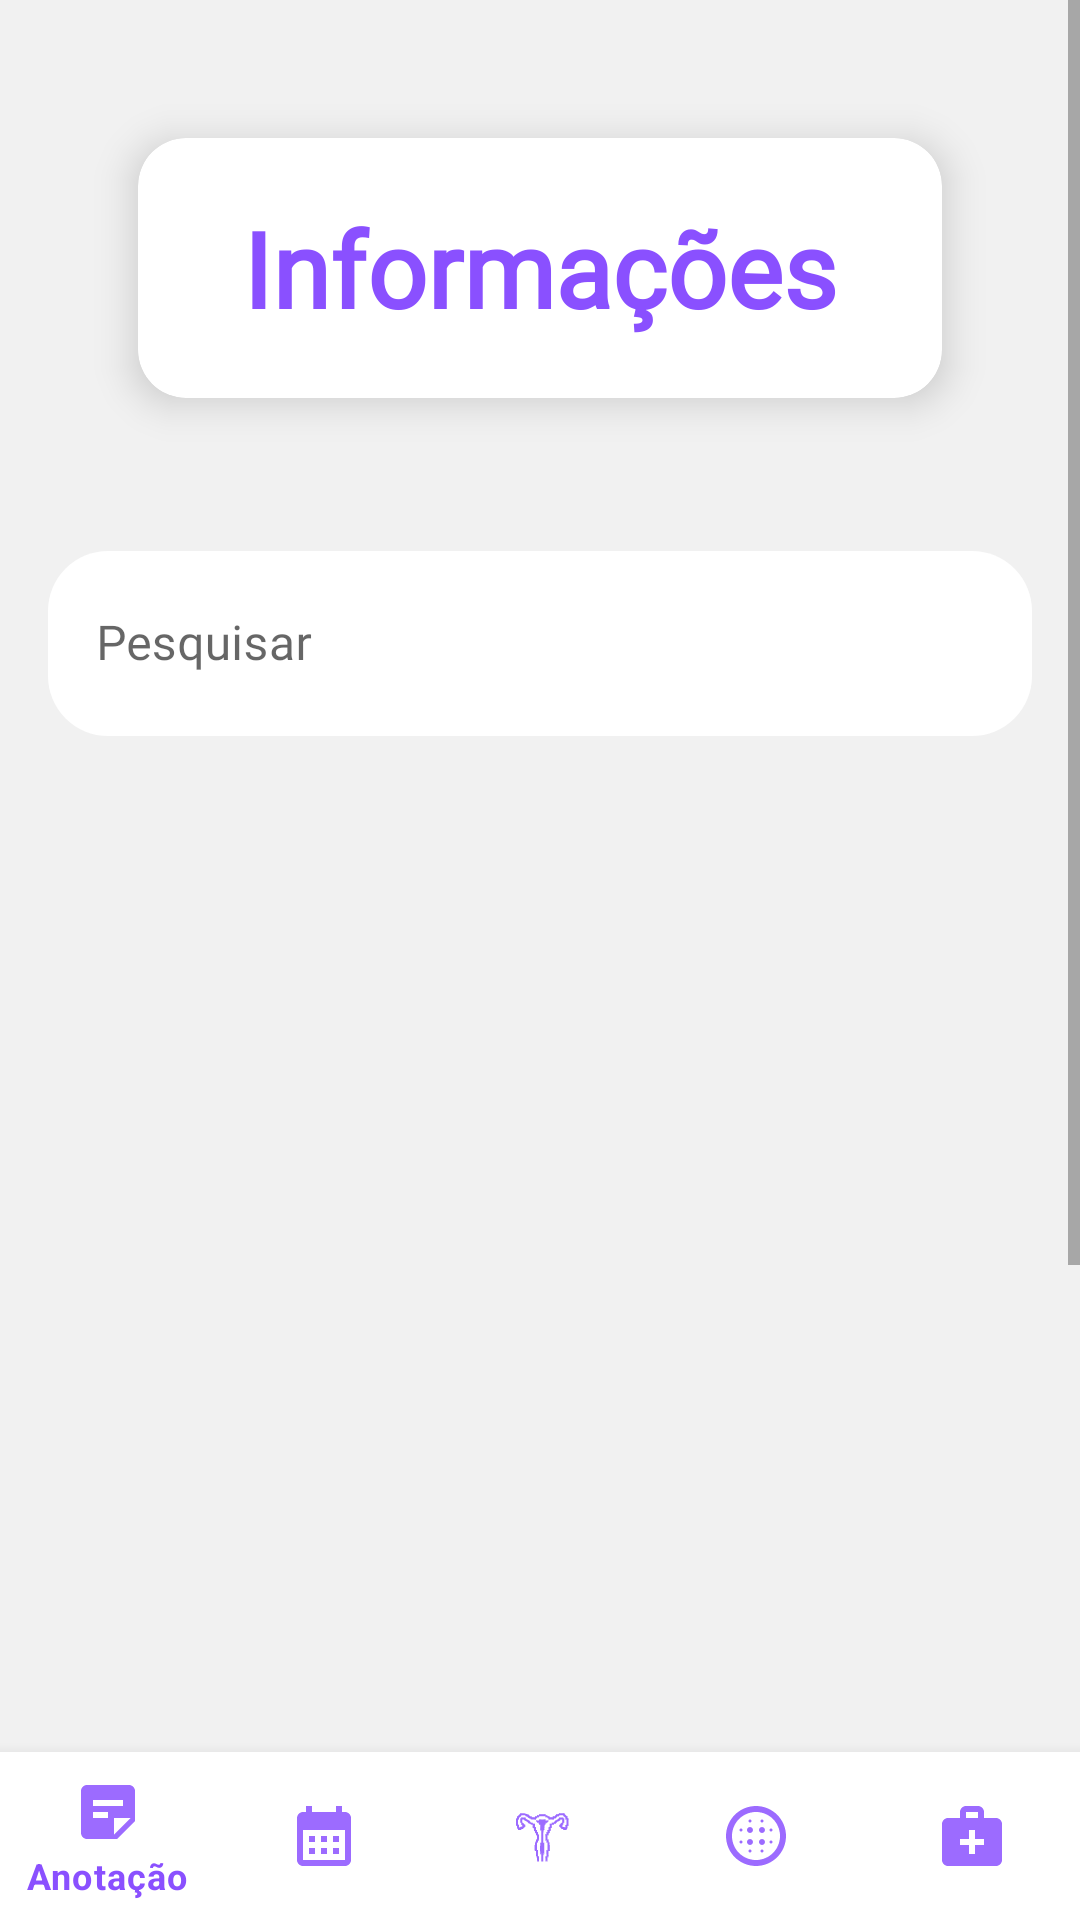

Produce the Android XML layout that renders to this screen, including the resource entries it uses.
<!-- AndroidManifest.xml: application theme Theme.MyApplication -->
<!-- res/layout/activity_informations.xml -->
<androidx.constraintlayout.widget.ConstraintLayout
    xmlns:android="http://schemas.android.com/apk/res/android"
    xmlns:app="http://schemas.android.com/apk/res-auto"
    xmlns:tools="http://schemas.android.com/tools"
    android:layout_width="match_parent"
    android:layout_height="match_parent"
    android:background="#F1F1F1">

    
    <ScrollView
        android:id="@+id/scrollView"
        android:layout_width="match_parent"
        android:layout_height="0dp"
        app:layout_constraintTop_toTopOf="parent"
        app:layout_constraintBottom_toBottomOf="parent">

        <LinearLayout
            android:layout_width="match_parent"
            android:layout_height="wrap_content"
            android:orientation="vertical"
            android:padding="16dp">

            
            
            <com.google.android.material.card.MaterialCardView
                android:id="@+id/textViewTotal"
                android:layout_width="match_parent"
                android:layout_height="wrap_content"
                android:layout_margin="30dp"
                app:cardCornerRadius="16dp"
                app:cardElevation="8dp">

                <com.google.android.material.textview.MaterialTextView
                    android:id="@+id/textView"
                    android:layout_width="match_parent"
                    android:layout_height="wrap_content"
                    android:layout_margin="20dp"
                    android:fontFamily="@font/kurale"
                    android:gravity="center"
                    android:text="Informações"
                    android:textColor="#8A50FF"
                    android:textSize="35sp"
                    android:textStyle="bold" />
            </com.google.android.material.card.MaterialCardView>

            
            <com.google.android.material.textfield.TextInputLayout
                android:id="@+id/search_layout"
                android:layout_width="match_parent"
                android:layout_height="wrap_content"
                android:layout_marginTop="10dp"
                app:hintEnabled="true"
                app:hintAnimationEnabled="true"
                app:hintTextColor="@color/purple_200"
                app:boxBackgroundMode="none"
                app:boxStrokeColor="@android:color/transparent"
                app:boxStrokeWidth="0dp">

                
                <androidx.appcompat.widget.AppCompatEditText
                    android:id="@+id/search_edit_text"
                    android:layout_width="match_parent"
                    android:layout_height="wrap_content"
                    android:hint="Pesquisar"
                    android:textColor="@color/black"
                    android:textColorHint="@color/purple_200"
                    android:padding="20dp"
                    android:background="@drawable/search_background"
                    android:inputType="text"
                    android:fontFamily="@font/kurale" />
            </com.google.android.material.textfield.TextInputLayout>

            
            <LinearLayout
                android:id="@+id/carousels_layout"
                android:layout_width="match_parent"
                android:layout_height="wrap_content"
                android:orientation="vertical">

                
                <androidx.viewpager2.widget.ViewPager2
                    android:id="@+id/viewPager"
                    android:layout_width="match_parent"
                    android:layout_height="200dp"
                    android:layout_marginTop="20dp"
                    android:layout_marginStart="16dp"
                    android:layout_marginEnd="16dp" />

                
                <androidx.viewpager2.widget.ViewPager2
                    android:id="@+id/viewPager2"
                    android:layout_width="match_parent"
                    android:layout_height="200dp"
                    android:layout_marginTop="20dp"
                    android:layout_marginStart="16dp"
                    android:layout_marginEnd="16dp" />

                
                <androidx.viewpager2.widget.ViewPager2
                    android:id="@+id/viewPager3"
                    android:layout_width="match_parent"
                    android:layout_height="200dp"
                    android:layout_marginTop="20dp"
                    android:layout_marginStart="16dp"
                    android:layout_marginEnd="16dp"
                    android:layout_marginBottom="50dp"/>

            </LinearLayout>

        </LinearLayout>
    </ScrollView>

    
    <com.google.android.material.bottomnavigation.BottomNavigationView
        android:id="@+id/bottom_navigation"
        android:layout_width="match_parent"
        android:layout_height="wrap_content"
        android:background="@color/white"
        app:menu="@menu/navigation_menu"
        app:itemIconTint="@color/selector_bottom_nav_colors"
        app:itemTextColor="@color/selector_bottom_nav_colors"
        app:layout_constraintBottom_toBottomOf="parent"
        app:layout_constraintStart_toStartOf="parent"
        app:layout_constraintEnd_toEndOf="parent" />
</androidx.constraintlayout.widget.ConstraintLayout>
<!-- resources referenced by this layout -->
<resources>
  <color name="black">#FF000000</color>
  <color name="purple_200">#FFBB86FC</color>
  <color name="white">#FFFFFFFF</color>
  <!-- drawable search_background (drawable) -->
  <?xml version="1.0" encoding="utf-8"?>
  <shape xmlns:android="http://schemas.android.com/apk/res/android">
      <solid android:color="#FFFFFF"/>
      <corners android:radius="20dp"/>
      <padding
          android:left="10dp"
          android:right="10dp"
          android:top="10dp"
          android:bottom="10dp" />
  </shape>
  <style name="Theme.MyApplication" parent="Theme.MaterialComponents.DayNight.NoActionBar">
          
          <item name="colorPrimary">@color/purple_500</item>
          <item name="colorPrimaryVariant">@color/purple_700</item>
          <item name="colorOnPrimary">@color/white</item>
          
          <item name="colorSecondary">@color/teal_200</item>
          <item name="colorSecondaryVariant">@color/teal_700</item>
          <item name="colorOnSecondary">@color/black</item>
          
          <item name="android:statusBarColor">?attr/colorPrimaryVariant</item>
          
          <item name="android:windowNoTitle">true</item>
          <item name="windowActionBar">false</item>
          <item name="android:windowActionBar">false</item>
      </style>
  <color name="purple_500">#FF6200EE</color>
  <color name="purple_700">#FF3700B3</color>
  <color name="teal_200">#FF03DAC5</color>
  <color name="teal_700">#FF018786</color>
</resources>
